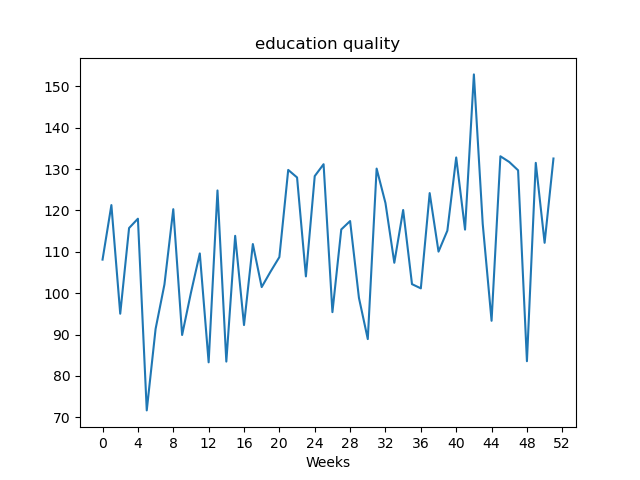

Data behind this chart, as committed beside it:
, value
Week1, 108.1
Week2, 121.3
Week3, 95.04
Week4, 115.8
Week5, 118
Week6, 71.67
Week7, 91.37
Week8, 102.1
Week9, 120.3
Week10, 89.9
Week11, 100.1
Week12, 109.6
Week13, 83.29
Week14, 124.8
Week15, 83.47
Week16, 113.9
Week17, 92.3
Week18, 111.9
Week19, 101.5
Week20, 105.2
Week21, 108.7
Week22, 129.8
Week23, 128
Week24, 104.1
Week25, 128.3
Week26, 131.2
Week27, 95.42
Week28, 115.4
Week29, 117.4
Week30, 98.87
Week31, 88.91
Week32, 130.1
Week33, 121.8
Week34, 107.4
Week35, 120.1
Week36, 102.2
Week37, 101.2
Week38, 124.2
Week39, 110
Week40, 115.1
Week41, 132.8
Week42, 115.4
Week43, 152.9
Week44, 116.8
Week45, 93.33
Week46, 133.1
Week47, 131.7
Week48, 129.7
Week49, 83.56
Week50, 131.5
Week51, 112.2
Week52, 132.6
